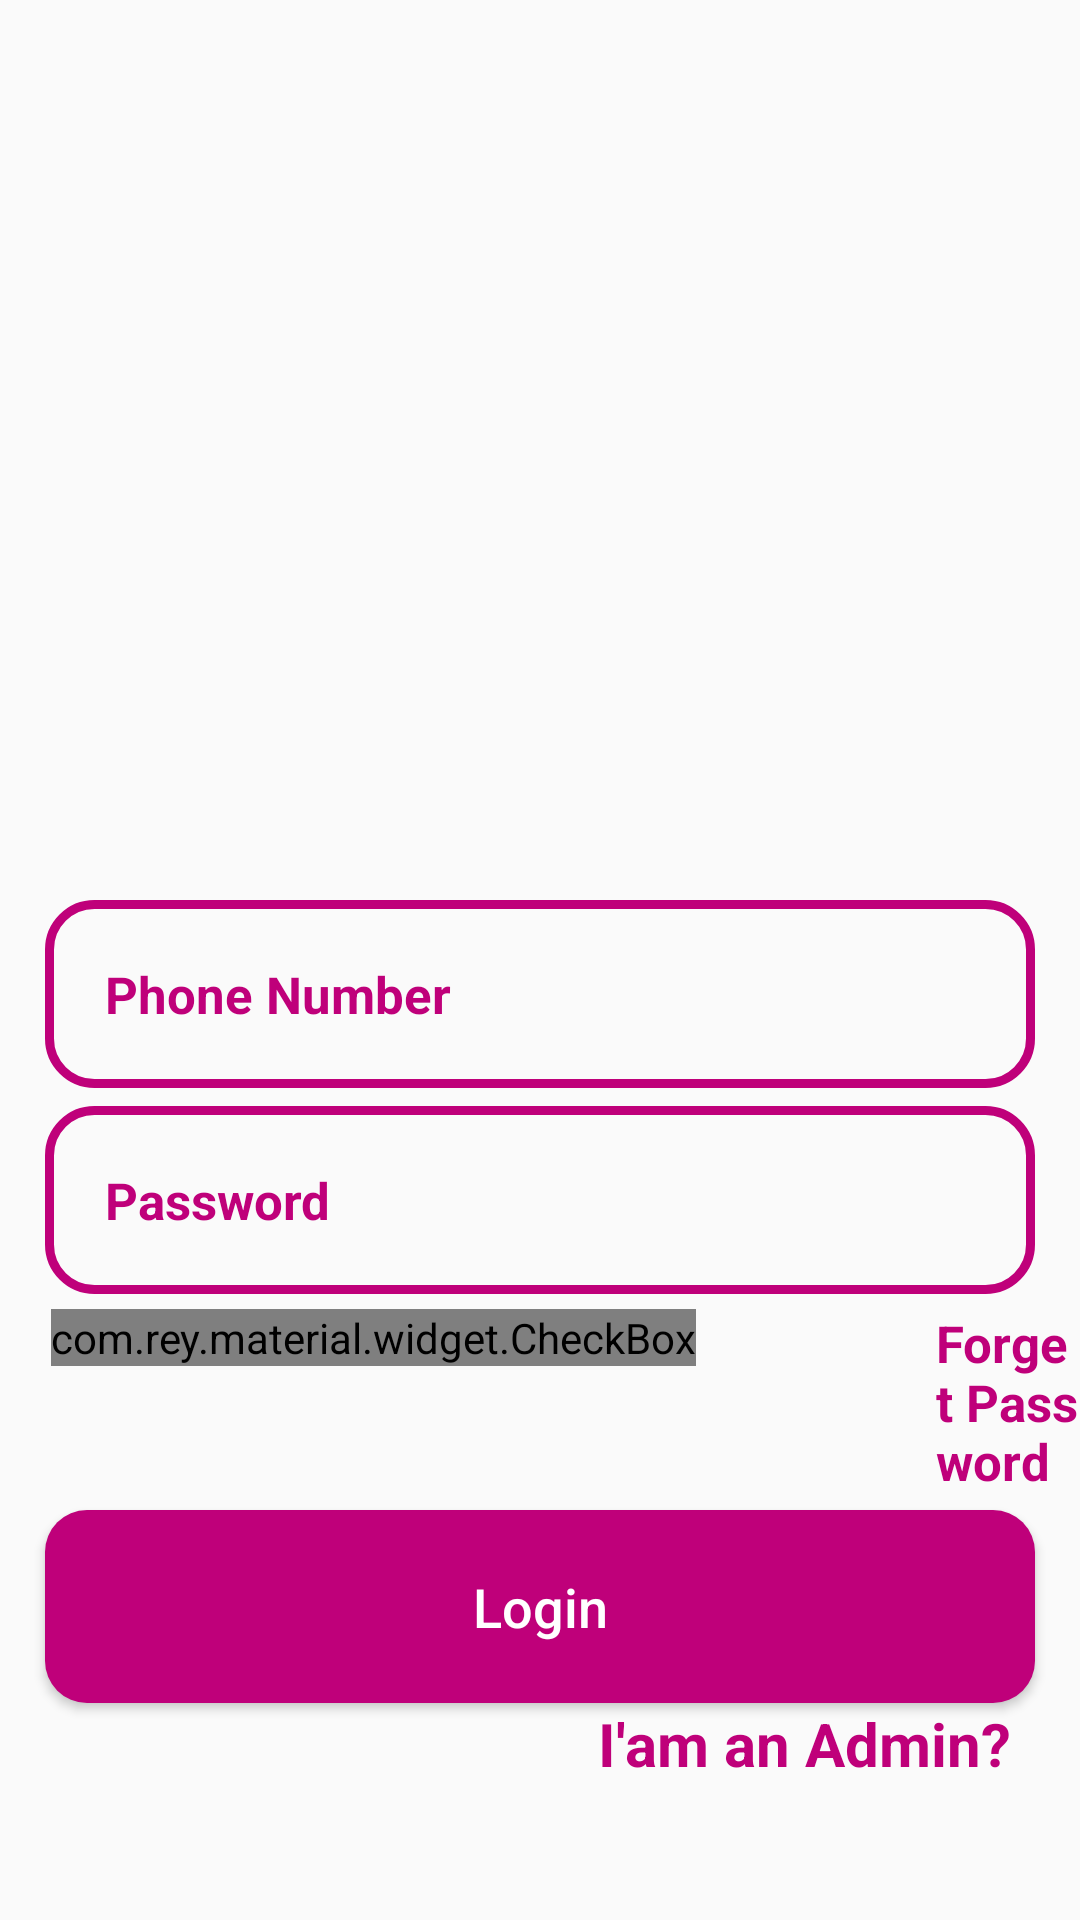

Write the Android layout XML for this screen, with the resource values it uses.
<!-- AndroidManifest.xml: application theme AppTheme -->
<!-- res/layout/activity_login.xml -->
<?xml version="1.0" encoding="utf-8"?>
<RelativeLayout
    xmlns:android="http://schemas.android.com/apk/res/android"
    xmlns:app="http://schemas.android.com/apk/res-auto"
    xmlns:tools="http://schemas.android.com/tools"
    android:layout_width="match_parent"
    android:layout_height="match_parent"
    android:background="@drawable/login"
    tools:context=".LoginActivity">

    <ImageView
        android:id="@+id/Login_appLogo"
        android:layout_width="@dimen/width300dp"
        android:layout_height="@dimen/Height100dp"
        android:src="@drawable/applogo"
        android:layout_centerHorizontal="true"
        android:layout_marginTop="@dimen/marginTop200dp"/>
    
    <EditText
        android:id="@+id/login_phone_no_input"
        android:layout_width="match_parent"
        android:layout_height="wrap_content"
        android:layout_below="@+id/Login_appLogo"
        android:background="@drawable/strocks"
        android:padding="@dimen/paddng20dp"
        android:layout_marginLeft="@dimen/marginLeftRight15dp"
        android:layout_marginRight="@dimen/marginLeftRight15dp"
        android:hint="@string/hint_phomeNo"
        android:inputType="phone"
        android:textColor="@color/colorPrimaryDark"
        android:textColorHint="@color/colorPrimaryDark"
        android:textSize="@dimen/textSize17sp"
        android:textStyle="bold"/>
    <EditText
        android:id="@+id/login_password_input"
        android:layout_width="match_parent"
        android:layout_height="wrap_content"
        android:layout_below="@+id/login_phone_no_input"
        android:background="@drawable/strocks"
        android:padding="@dimen/paddng20dp"
        android:layout_marginLeft="@dimen/marginLeftRight15dp"
        android:layout_marginRight="@dimen/marginLeftRight15dp"
        android:layout_marginTop="@dimen/marginTop6p"
        android:hint="@string/hint_password"
        android:inputType="textPassword"
        android:textColor="@color/colorPrimaryDark"
        android:textColorHint="@color/colorPrimaryDark"
        android:textSize="@dimen/textSize17sp"
        android:textStyle="bold"/>

    <LinearLayout
        android:id="@+id/linearLayout_login"
        android:layout_width="match_parent"
        android:layout_height="wrap_content"
        android:orientation="horizontal"
        android:layout_below="@+id/login_password_input"
        android:layout_marginTop="@dimen/marginTop5dp">
        <com.rey.material.widget.CheckBox
            android:id="@+id/Login_rememberme_chkb"
            android:layout_width="wrap_content"
            android:layout_height="wrap_content"
            style="@style/Material.Drawable.CheckBox"
            android:text="@string/RememberMe"
            android:textColor="@color/colorPrimaryDark"
            app:cbd_strokeColor="@color/colorPrimaryDark"
            android:gravity="center_vertical"
            android:textSize="@dimen/textSize16sp"
            android:textStyle="bold"
            android:layout_marginLeft="@dimen/marginLeft17dp"/>
        <TextView
            android:id="@+id/forget_password_login"
            android:layout_width="wrap_content"
            android:layout_height="wrap_content"
            android:text="@string/forgetPassword"
            android:textColor="@color/colorPrimaryDark"
            android:textSize="@dimen/textSize17sp"
            android:textStyle="bold"
            android:layout_marginLeft="@dimen/marginEnd80dp"/>

    </LinearLayout>

    <Button
        android:id="@+id/LoginButton"
        android:layout_width="match_parent"
        android:layout_height="wrap_content"
        android:layout_marginTop="@dimen/marginBottom5dp"
        android:layout_below="@id/linearLayout_login"
        android:layout_marginLeft="@dimen/marginLeftRight15dp"
        android:layout_marginRight="@dimen/marginLeftRight15dp"
        android:background="@drawable/buttons"
        android:padding="@dimen/paddng20dp"
        android:textAllCaps="false"
        android:textSize="@dimen/textSize18sp"
        android:text="@string/Login"
        android:textColor="@color/White"/>


    <TextView
        android:id="@+id/Login_admin"
        android:layout_width="wrap_content"
        android:layout_height="wrap_content"
        android:text="@string/txtAdmin"
        android:textColor="@color/colorPrimaryDark"
        android:textSize="@dimen/textSize20sp"
        android:textStyle="bold"
        android:layout_alignParentEnd="true"
        android:layout_alignParentRight="true"
        android:layout_below="@+id/LoginButton"
        android:layout_marginEnd="@dimen/marginEnd23dp"
        android:layout_marginRight="@dimen/marginEnd23dp" />
    <TextView
        android:id="@+id/Login_not_admin"
        android:layout_width="wrap_content"
        android:layout_height="wrap_content"
        android:text="@string/txtNotAdmin"
        android:textColor="@color/colorPrimaryDark"
        android:textSize="@dimen/textSize20sp"
        android:textStyle="bold"
        android:layout_marginLeft="@dimen/marginEnd80dp"
        android:layout_alignParentStart="true"
        android:layout_below="@+id/LoginButton"
        android:layout_marginStart="@dimen/marginEnd23dp"
        android:layout_alignParentLeft="true"
        android:visibility="invisible"/>

    
</RelativeLayout>
<!-- resources referenced by this layout -->
<resources>
  <color name="White">#FFFFFF</color>
  <color name="colorPrimaryDark">#BF007A</color>
  <dimen name="Height100dp">100dp</dimen>
  <dimen name="marginBottom5dp">5dp</dimen>
  <dimen name="marginEnd23dp">23dp</dimen>
  <dimen name="marginEnd80dp">80dp</dimen>
  <dimen name="marginLeft17dp">17dp</dimen>
  <dimen name="marginLeftRight15dp">15dp</dimen>
  <dimen name="marginTop200dp">200dp</dimen>
  <dimen name="marginTop5dp">5dp</dimen>
  <dimen name="marginTop6p">6dp</dimen>
  <dimen name="paddng20dp">20dp</dimen>
  <dimen name="textSize16sp">16sp</dimen>
  <dimen name="textSize17sp">17sp</dimen>
  <dimen name="textSize18sp">18sp</dimen>
  <dimen name="textSize20sp">20sp</dimen>
  <dimen name="width300dp">300dp</dimen>
  <!-- drawable buttons (drawable) -->
  <?xml version="1.0" encoding="utf-8"?>
  <shape xmlns:android="http://schemas.android.com/apk/res/android">
  
      <solid
          android:color="@color/colorPrimary"
          ></solid>
  
      <corners
          android:radius="@dimen/radius14dp">
      </corners>
  
  </shape>
  <!-- drawable strocks (drawable) -->
  <?xml version="1.0" encoding="utf-8"?>
  <shape xmlns:android="http://schemas.android.com/apk/res/android">
  
      <stroke
          android:color="@color/colorPrimaryDark"
          android:width="3dp"></stroke>
  
      <corners
          android:radius="@dimen/radius15dp"></corners>
  
  </shape>
  <string name="Login">Login</string>
  <string name="RememberMe">Remember Me</string>
  <string name="forgetPassword">Forget Password</string>
  <string name="hint_password">Password</string>
  <string name="hint_phomeNo">Phone Number</string>
  <string name="txtAdmin">I\'am an Admin?</string>
  <string name="txtNotAdmin">I\'am not Admin</string>
  <style name="AppTheme" parent="Theme.AppCompat.Light.NoActionBar">
          
          <item name="colorPrimary">@color/colorPrimary</item>
          <item name="colorPrimaryDark">@color/colorPrimaryDark</item>
          <item name="colorAccent">@color/colorAccent</item>
      </style>
  <color name="colorPrimary">#BF007A</color>
  <dimen name="radius14dp">14dp</dimen>
  <dimen name="radius15dp">15dp</dimen>
  <color name="colorAccent">#FF4081</color>
</resources>
